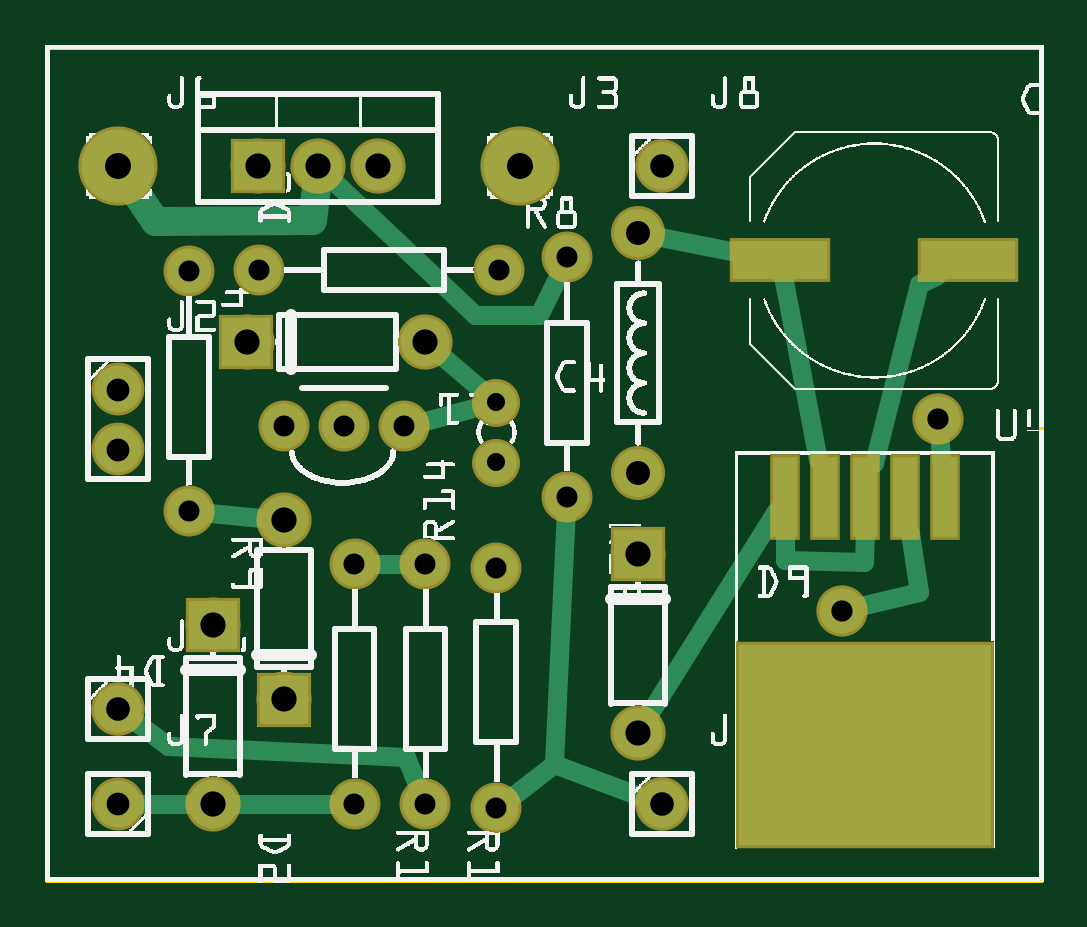
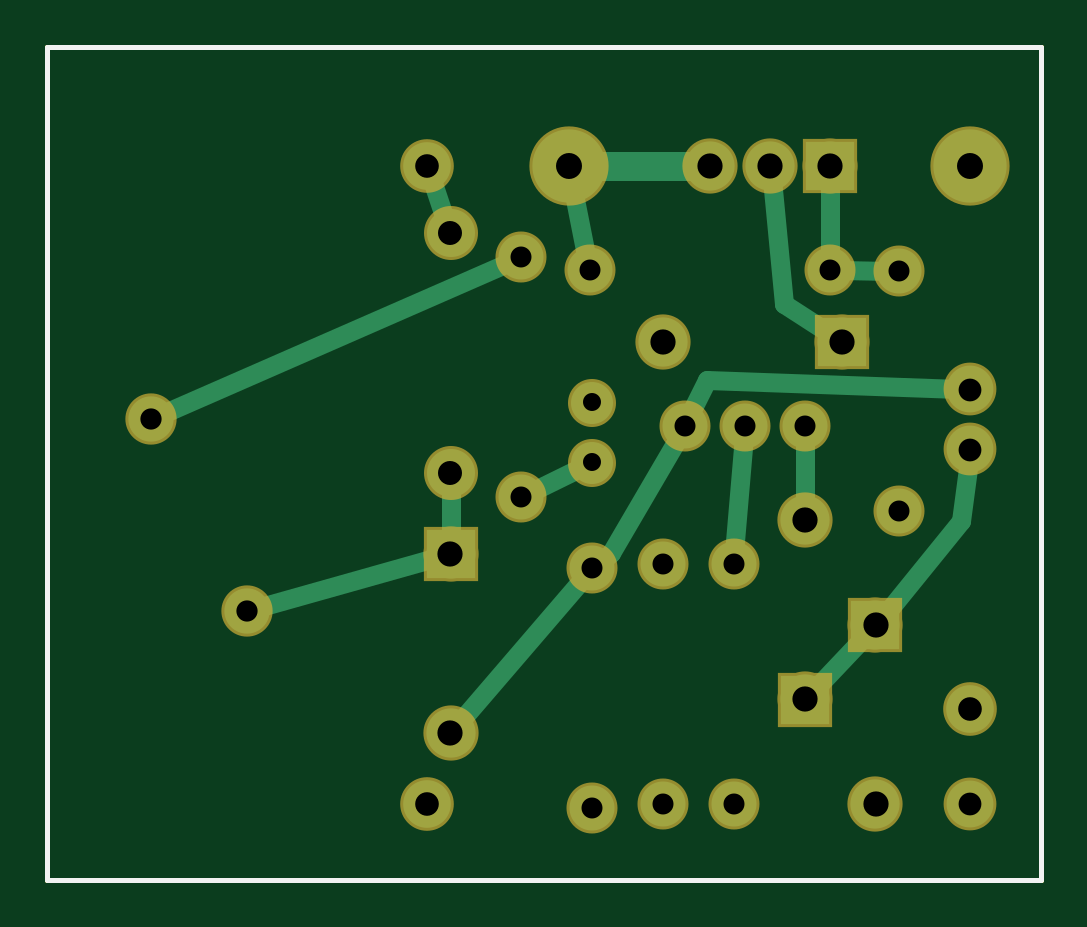
Circuit board: 10 layer files. Board 42.1 x 35.3 mm.
- outline: latch2_contour.gm1 (370 bytes)
- bottom_copper: latch2_copperBottom.gbl (1860 bytes)
- top_copper: latch2_copperTop.gtl (2348 bytes)
- drill: latch2_drill.txt (841 bytes)
- bottom_mask: latch2_maskBottom.gbs (1147 bytes)
- top_mask: latch2_maskTop.gts (1369 bytes)
- paste: latch2_pasteMaskBottom.gbp (454 bytes)
- paste: latch2_pasteMaskTop.gtp (454 bytes)
- bottom_silk: latch2_silkBottom.gbo (360 bytes)
- top_silk: latch2_silkTop.gto (237207 bytes)

=== outline: latch2_contour.gm1 ===
G04 MADE WITH FRITZING*
G04 WWW.FRITZING.ORG*
G04 DOUBLE SIDED*
G04 HOLES PLATED*
G04 CONTOUR ON CENTER OF CONTOUR VECTOR*
%ASAXBY*%
%FSLAX23Y23*%
%MOIN*%
%OFA0B0*%
%SFA1.0B1.0*%
%ADD10R,1.664280X1.395710*%
%ADD11C,0.008000*%
%ADD10C,0.008*%
%LNCONTOUR*%
G90*
G70*
G54D10*
G54D11*
X4Y1392D02*
X1660Y1392D01*
X1660Y4D01*
X4Y4D01*
X4Y1392D01*
D02*
G04 End of contour*
M02*
=== bottom_copper: latch2_copperBottom.gbl ===
G04 MADE WITH FRITZING*
G04 WWW.FRITZING.ORG*
G04 DOUBLE SIDED*
G04 HOLES PLATED*
G04 CONTOUR ON CENTER OF CONTOUR VECTOR*
%ASAXBY*%
%FSLAX23Y23*%
%MOIN*%
%OFA0B0*%
%SFA1.0B1.0*%
%ADD10C,0.070000*%
%ADD11C,0.082000*%
%ADD12C,0.078000*%
%ADD13C,0.075000*%
%ADD14C,0.079370*%
%ADD15C,0.122047*%
%ADD16C,0.080000*%
%ADD17C,0.075433*%
%ADD18R,0.082000X0.082000*%
%ADD19C,0.032000*%
%ADD20C,0.048000*%
%LNCOPPER0*%
G90*
G70*
G54D10*
X752Y799D03*
X752Y699D03*
G54D11*
X280Y428D03*
X280Y130D03*
X398Y305D03*
X398Y603D03*
G54D12*
X122Y821D03*
X122Y721D03*
G54D11*
X355Y1193D03*
X455Y1193D03*
X555Y1193D03*
G54D13*
X752Y124D03*
X752Y524D03*
X356Y1020D03*
X756Y1020D03*
X240Y1019D03*
X240Y619D03*
X398Y760D03*
X498Y760D03*
X598Y760D03*
G54D14*
X122Y288D03*
G54D13*
X870Y1042D03*
X870Y642D03*
X516Y530D03*
X516Y130D03*
G54D15*
X791Y1193D03*
G54D14*
X1028Y130D03*
G54D15*
X122Y1193D03*
G54D12*
X122Y130D03*
G54D13*
X634Y530D03*
X634Y130D03*
G54D14*
X1028Y1193D03*
G54D11*
X336Y900D03*
X634Y900D03*
G54D16*
X988Y681D03*
X988Y1081D03*
G54D11*
X988Y546D03*
X988Y248D03*
G54D17*
X1328Y452D03*
X1488Y772D03*
G54D18*
X280Y429D03*
X398Y304D03*
X355Y1193D03*
X335Y900D03*
X988Y547D03*
G54D19*
X398Y743D02*
X398Y624D01*
D02*
X338Y1020D02*
X258Y1019D01*
D02*
X355Y1172D02*
X356Y1038D01*
D02*
X760Y1037D02*
X787Y1172D01*
G54D20*
D02*
X576Y1193D02*
X770Y1193D01*
G54D19*
D02*
X1021Y1175D02*
X995Y1100D01*
D02*
X738Y534D02*
X720Y548D01*
X720Y548D02*
X606Y745D01*
D02*
X975Y264D02*
X763Y511D01*
D02*
X141Y821D02*
X560Y836D01*
X560Y836D02*
X590Y776D01*
D02*
X988Y567D02*
X988Y661D01*
D02*
X1311Y456D02*
X1009Y541D01*
D02*
X353Y912D02*
X432Y964D01*
X432Y964D02*
X453Y1172D01*
D02*
X1472Y779D02*
X886Y1035D01*
D02*
X499Y743D02*
X515Y548D01*
D02*
X294Y413D02*
X383Y320D01*
D02*
X137Y602D02*
X266Y444D01*
D02*
X124Y702D02*
X137Y602D01*
D02*
X766Y693D02*
X854Y650D01*
G04 End of Copper0*
M02*
=== top_copper: latch2_copperTop.gtl ===
G04 MADE WITH FRITZING*
G04 WWW.FRITZING.ORG*
G04 DOUBLE SIDED*
G04 HOLES PLATED*
G04 CONTOUR ON CENTER OF CONTOUR VECTOR*
%ASAXBY*%
%FSLAX23Y23*%
%MOIN*%
%OFA0B0*%
%SFA1.0B1.0*%
%ADD10C,0.070000*%
%ADD11C,0.082000*%
%ADD12C,0.078000*%
%ADD13C,0.075000*%
%ADD14C,0.079370*%
%ADD15C,0.122047*%
%ADD16C,0.080000*%
%ADD17C,0.075433*%
%ADD18R,0.082000X0.082000*%
%ADD19R,0.420011X0.335756*%
%ADD20R,0.039253X0.132747*%
%ADD21R,0.157480X0.062992*%
%ADD22C,0.032000*%
%ADD23C,0.048000*%
%LNCOPPER1*%
G90*
G70*
G54D10*
X752Y799D03*
X752Y699D03*
G54D11*
X280Y428D03*
X280Y130D03*
X398Y305D03*
X398Y603D03*
G54D12*
X122Y821D03*
X122Y721D03*
G54D11*
X355Y1193D03*
X455Y1193D03*
X555Y1193D03*
G54D13*
X752Y124D03*
X752Y524D03*
X356Y1020D03*
X756Y1020D03*
X240Y1019D03*
X240Y619D03*
X398Y760D03*
X498Y760D03*
X598Y760D03*
G54D14*
X122Y288D03*
G54D13*
X870Y1042D03*
X870Y642D03*
X516Y530D03*
X516Y130D03*
G54D15*
X791Y1193D03*
G54D14*
X1028Y130D03*
G54D15*
X122Y1193D03*
G54D12*
X122Y130D03*
G54D13*
X634Y530D03*
X634Y130D03*
G54D14*
X1028Y1193D03*
G54D11*
X336Y900D03*
X634Y900D03*
G54D16*
X988Y681D03*
X988Y1081D03*
G54D11*
X988Y546D03*
X988Y248D03*
G54D17*
X1328Y452D03*
X1488Y772D03*
G54D18*
X280Y429D03*
X398Y304D03*
X355Y1193D03*
X335Y900D03*
X988Y547D03*
G54D19*
X1367Y228D03*
G54D20*
X1233Y642D03*
X1300Y642D03*
X1367Y642D03*
X1433Y642D03*
X1500Y642D03*
G54D21*
X1225Y1036D03*
X1539Y1036D03*
G54D22*
X258Y617D02*
X377Y605D01*
D02*
X141Y130D02*
X259Y130D01*
D02*
X498Y130D02*
X301Y130D01*
D02*
X1151Y1050D02*
X1008Y1078D01*
D02*
X1288Y703D02*
X1230Y1010D01*
D02*
X615Y764D02*
X738Y796D01*
D02*
X650Y886D02*
X741Y809D01*
D02*
X1219Y619D02*
X999Y266D01*
D02*
X1366Y581D02*
X1365Y533D01*
D02*
X1365Y533D02*
X1234Y537D01*
D02*
X1234Y537D02*
X1234Y581D01*
D02*
X1485Y1010D02*
X1456Y996D01*
X1456Y996D02*
X1381Y698D01*
D02*
X1442Y581D02*
X1456Y484D01*
X1456Y484D02*
X1345Y456D01*
G54D23*
D02*
X134Y1175D02*
X183Y1101D01*
D02*
X183Y1101D02*
X445Y1103D01*
D02*
X445Y1103D02*
X453Y1172D01*
G54D22*
D02*
X863Y1026D02*
X823Y945D01*
D02*
X823Y945D02*
X717Y945D01*
D02*
X717Y945D02*
X470Y1179D01*
D02*
X1494Y703D02*
X1490Y754D01*
D02*
X616Y530D02*
X533Y530D01*
D02*
X138Y276D02*
X205Y227D01*
D02*
X205Y227D02*
X602Y208D01*
D02*
X602Y208D02*
X627Y146D01*
D02*
X766Y134D02*
X848Y196D01*
X848Y196D02*
X869Y624D01*
D02*
X1009Y137D02*
X848Y196D01*
G04 End of Copper1*
M02*
=== drill: latch2_drill.txt ===
; NON-PLATED HOLES START AT T1
; THROUGH (PLATED) HOLES START AT T100
M48
INCH
T100C0.035433
T101C0.035000
T102C0.038000
T103C0.043307
T104C0.030000
T105C0.042000
T106C0.040000
T107C0.039370
%
T100
X013280Y004517
X014880Y007717
T101
X005158Y001301
X008702Y010419
X007520Y005238
X007520Y001238
X006339Y001301
X003559Y010200
X008702Y006419
X007559Y010200
X003977Y007600
X002402Y010185
X002402Y006185
X006339Y005301
X004977Y007600
X005158Y005301
X005977Y007600
T102
X001221Y008206
X001221Y001301
X001221Y007206
T103
X001221Y011931
X007914Y011931
T104
X007520Y006992
X007520Y007994
T105
X003552Y011931
X003359Y008999
X003977Y006025
X006339Y008999
X004552Y011931
X009883Y005462
X002796Y001301
X005552Y011931
X009883Y002482
X003977Y003045
X002796Y004281
T106
X009883Y006812
X009883Y010812
T107
X010276Y001301
X010276Y011931
X001221Y002875
T00
M30

=== bottom_mask: latch2_maskBottom.gbs ===
G04 MADE WITH FRITZING*
G04 WWW.FRITZING.ORG*
G04 DOUBLE SIDED*
G04 HOLES PLATED*
G04 CONTOUR ON CENTER OF CONTOUR VECTOR*
%ASAXBY*%
%FSLAX23Y23*%
%MOIN*%
%OFA0B0*%
%SFA1.0B1.0*%
%ADD10C,0.080000*%
%ADD11C,0.092000*%
%ADD12C,0.088000*%
%ADD13C,0.085000*%
%ADD14C,0.089370*%
%ADD15C,0.132047*%
%ADD16C,0.090000*%
%ADD17C,0.085433*%
%ADD18R,0.092000X0.092000*%
%LNMASK0*%
G90*
G70*
G54D10*
X752Y799D03*
X752Y699D03*
G54D11*
X280Y428D03*
X280Y130D03*
X398Y305D03*
X398Y603D03*
G54D12*
X122Y821D03*
X122Y721D03*
G54D11*
X355Y1193D03*
X455Y1193D03*
X555Y1193D03*
G54D13*
X752Y124D03*
X752Y524D03*
X356Y1020D03*
X756Y1020D03*
X240Y1019D03*
X240Y619D03*
X398Y760D03*
X498Y760D03*
X598Y760D03*
G54D14*
X122Y288D03*
G54D13*
X870Y1042D03*
X870Y642D03*
X516Y530D03*
X516Y130D03*
G54D15*
X791Y1193D03*
G54D14*
X1028Y130D03*
G54D15*
X122Y1193D03*
G54D12*
X122Y130D03*
G54D13*
X634Y530D03*
X634Y130D03*
G54D14*
X1028Y1193D03*
G54D11*
X336Y900D03*
X634Y900D03*
G54D16*
X988Y681D03*
X988Y1081D03*
G54D11*
X988Y546D03*
X988Y248D03*
G54D17*
X1328Y452D03*
X1488Y772D03*
G54D18*
X280Y429D03*
X398Y304D03*
X355Y1193D03*
X335Y900D03*
X988Y547D03*
G04 End of Mask0*
M02*
=== top_mask: latch2_maskTop.gts ===
G04 MADE WITH FRITZING*
G04 WWW.FRITZING.ORG*
G04 DOUBLE SIDED*
G04 HOLES PLATED*
G04 CONTOUR ON CENTER OF CONTOUR VECTOR*
%ASAXBY*%
%FSLAX23Y23*%
%MOIN*%
%OFA0B0*%
%SFA1.0B1.0*%
%ADD10C,0.080000*%
%ADD11C,0.092000*%
%ADD12C,0.088000*%
%ADD13C,0.085000*%
%ADD14C,0.089370*%
%ADD15C,0.132047*%
%ADD16C,0.090000*%
%ADD17C,0.085433*%
%ADD18R,0.092000X0.092000*%
%ADD19R,0.430011X0.345756*%
%ADD20R,0.049253X0.142747*%
%ADD21R,0.167480X0.072992*%
%LNMASK1*%
G90*
G70*
G54D10*
X752Y799D03*
X752Y699D03*
G54D11*
X280Y428D03*
X280Y130D03*
X398Y305D03*
X398Y603D03*
G54D12*
X122Y821D03*
X122Y721D03*
G54D11*
X355Y1193D03*
X455Y1193D03*
X555Y1193D03*
G54D13*
X752Y124D03*
X752Y524D03*
X356Y1020D03*
X756Y1020D03*
X240Y1019D03*
X240Y619D03*
X398Y760D03*
X498Y760D03*
X598Y760D03*
G54D14*
X122Y288D03*
G54D13*
X870Y1042D03*
X870Y642D03*
X516Y530D03*
X516Y130D03*
G54D15*
X791Y1193D03*
G54D14*
X1028Y130D03*
G54D15*
X122Y1193D03*
G54D12*
X122Y130D03*
G54D13*
X634Y530D03*
X634Y130D03*
G54D14*
X1028Y1193D03*
G54D11*
X336Y900D03*
X634Y900D03*
G54D16*
X988Y681D03*
X988Y1081D03*
G54D11*
X988Y546D03*
X988Y248D03*
G54D17*
X1328Y452D03*
X1488Y772D03*
G54D18*
X280Y429D03*
X398Y304D03*
X355Y1193D03*
X335Y900D03*
X988Y547D03*
G54D19*
X1367Y228D03*
G54D20*
X1233Y642D03*
X1300Y642D03*
X1367Y642D03*
X1433Y642D03*
X1500Y642D03*
G54D21*
X1225Y1036D03*
X1539Y1036D03*
G04 End of Mask1*
M02*
=== paste: latch2_pasteMaskBottom.gbp ===
G04 MADE WITH FRITZING*
G04 WWW.FRITZING.ORG*
G04 DOUBLE SIDED*
G04 HOLES PLATED*
G04 CONTOUR ON CENTER OF CONTOUR VECTOR*
%ASAXBY*%
%FSLAX23Y23*%
%MOIN*%
%OFA0B0*%
%SFA1.0B1.0*%
%ADD10R,0.157480X0.062992*%
%ADD11R,0.420011X0.335756*%
%ADD12R,0.039253X0.132747*%
%LNPASTEMASK0*%
G90*
G70*
G54D10*
X1540Y1036D03*
X1225Y1036D03*
G54D11*
X1367Y228D03*
G54D12*
X1500Y642D03*
X1433Y642D03*
X1367Y642D03*
X1300Y642D03*
X1233Y642D03*
G04 End of PasteMask0*
M02*
=== paste: latch2_pasteMaskTop.gtp ===
G04 MADE WITH FRITZING*
G04 WWW.FRITZING.ORG*
G04 DOUBLE SIDED*
G04 HOLES PLATED*
G04 CONTOUR ON CENTER OF CONTOUR VECTOR*
%ASAXBY*%
%FSLAX23Y23*%
%MOIN*%
%OFA0B0*%
%SFA1.0B1.0*%
%ADD10R,0.420011X0.335756*%
%ADD11R,0.039253X0.132747*%
%ADD12R,0.157480X0.062992*%
%LNPASTEMASK1*%
G90*
G70*
G54D10*
X1367Y228D03*
G54D11*
X1233Y642D03*
X1300Y642D03*
X1367Y642D03*
X1433Y642D03*
X1500Y642D03*
G54D12*
X1225Y1036D03*
X1539Y1036D03*
G04 End of PasteMask1*
M02*
=== bottom_silk: latch2_silkBottom.gbo ===
G04 MADE WITH FRITZING*
G04 WWW.FRITZING.ORG*
G04 DOUBLE SIDED*
G04 HOLES PLATED*
G04 CONTOUR ON CENTER OF CONTOUR VECTOR*
%ASAXBY*%
%FSLAX23Y23*%
%MOIN*%
%OFA0B0*%
%SFA1.0B1.0*%
%ADD10R,1.664280X1.395710X1.648280X1.379710*%
%ADD11C,0.008000*%
%LNSILK0*%
G90*
G70*
G54D11*
X4Y1392D02*
X1660Y1392D01*
X1660Y4D01*
X4Y4D01*
X4Y1392D01*
D02*
G04 End of Silk0*
M02*
=== top_silk: latch2_silkTop.gto (237207 bytes, source omitted) ===
